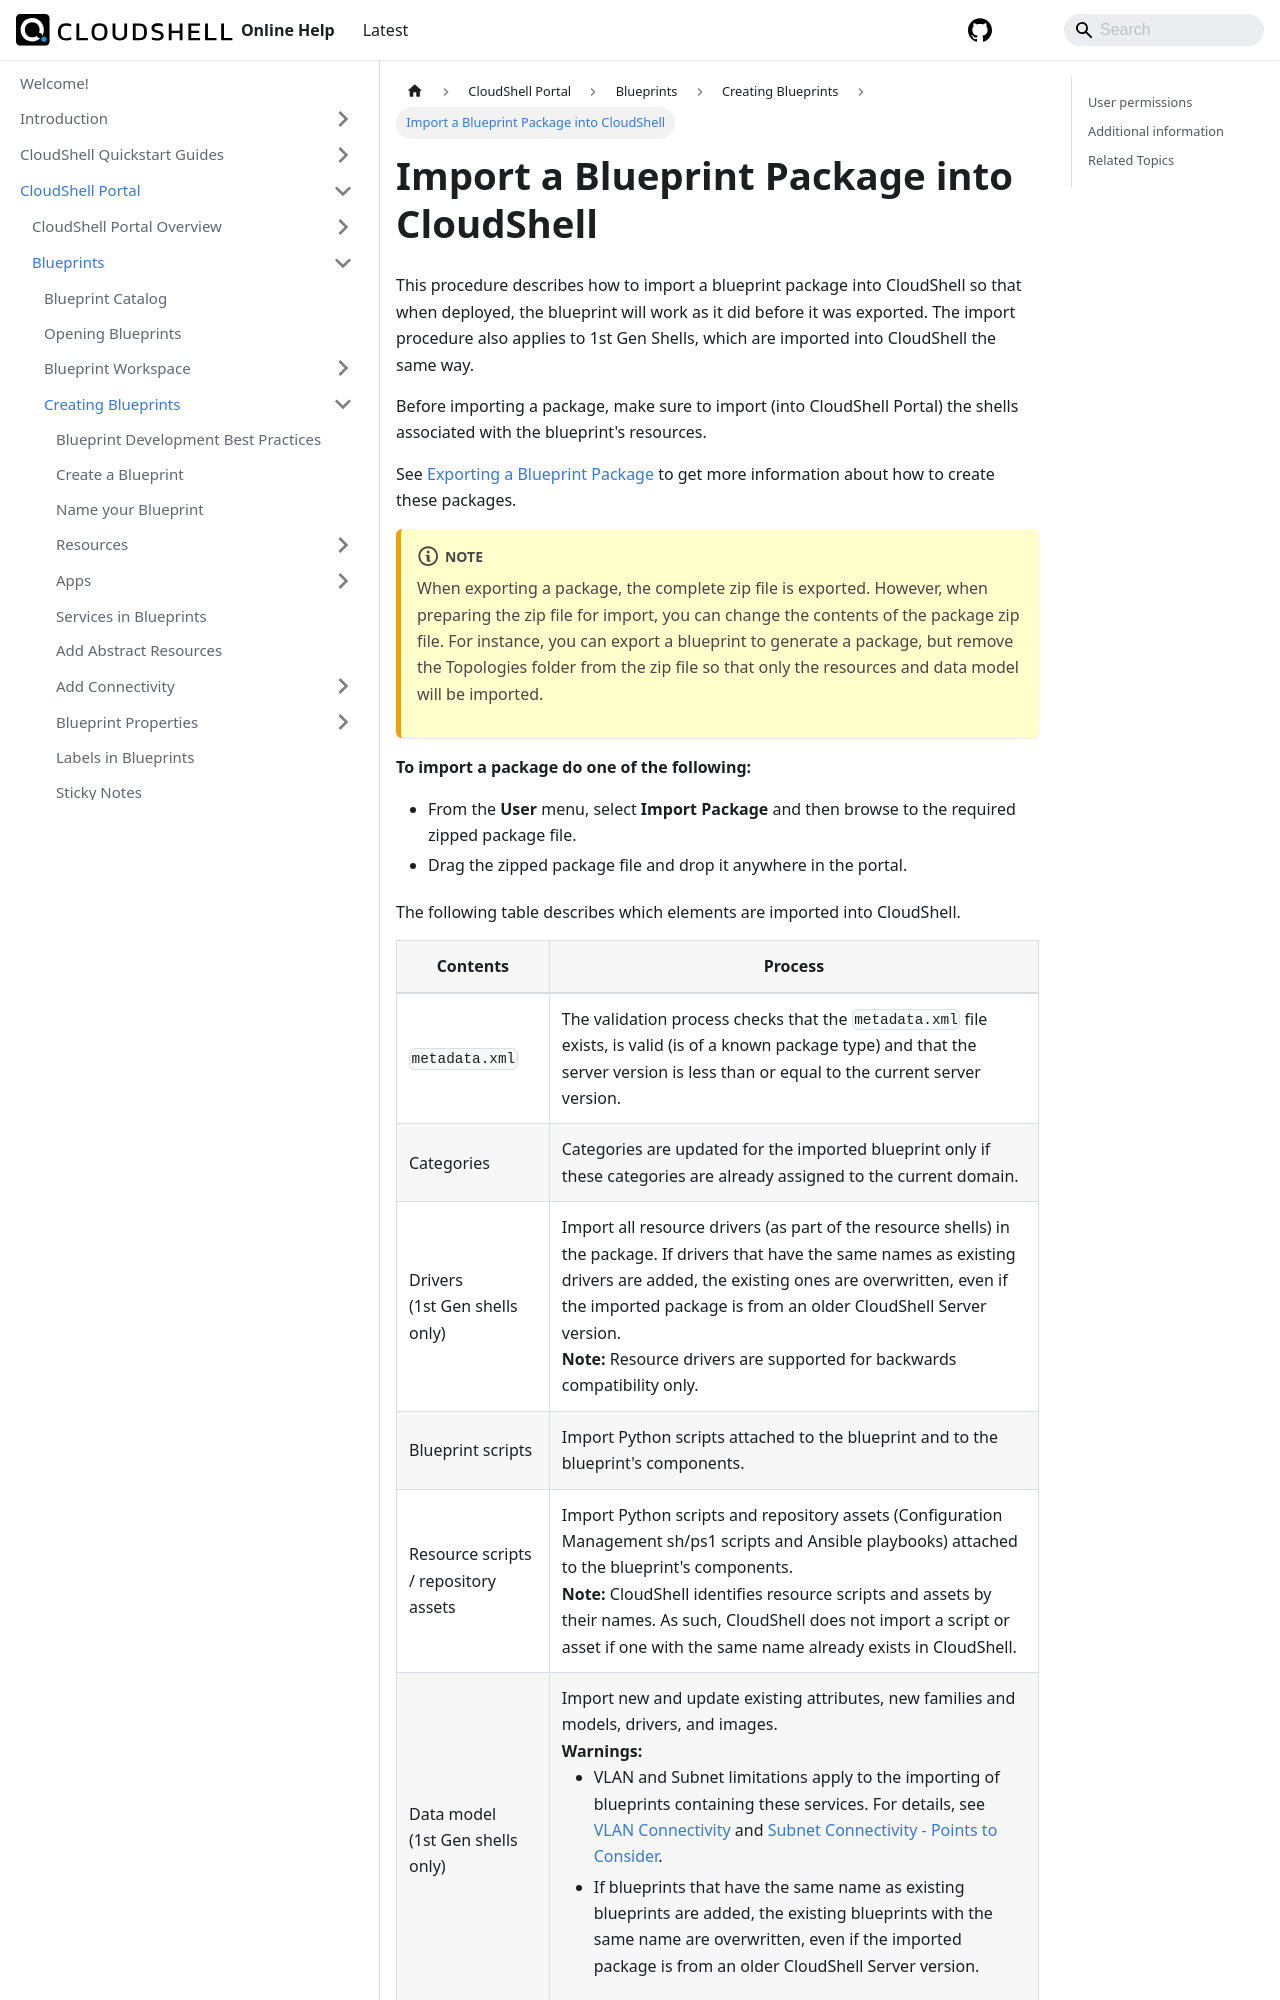

repository: QualiSystems/cloudshell-help · page: portal/blueprints/creating-blueprints/import-package.html · generator: docusaurus

---
sidebar_position: 18
---

# Import a Blueprint Package into CloudShell

This procedure describes how to import a blueprint package into CloudShell so that when deployed, the blueprint will work as it did before it was exported. The import procedure also applies to 1st Gen Shells, which are imported into CloudShell the same way.

Before importing a package, make sure to import (into CloudShell Portal) the shells associated with the blueprint's resources.

See [Exporting a Blueprint Package](./export-blueprints/export-a-package.md) to get more information about how to create these packages.

:::note
When exporting a package, the complete zip file is exported. However, when preparing the zip file for import, you can change the contents of the package zip file. For instance, you can export a blueprint to generate a package, but remove the Topologies folder from the zip file so that only the resources and data model will be imported.
:::

**To import a package do one of the following:**

- From the **User** menu, select **Import Package** and then browse to the required zipped package file.
- Drag the zipped package file and drop it anywhere in the portal.

The following table describes which elements are imported into CloudShell.
